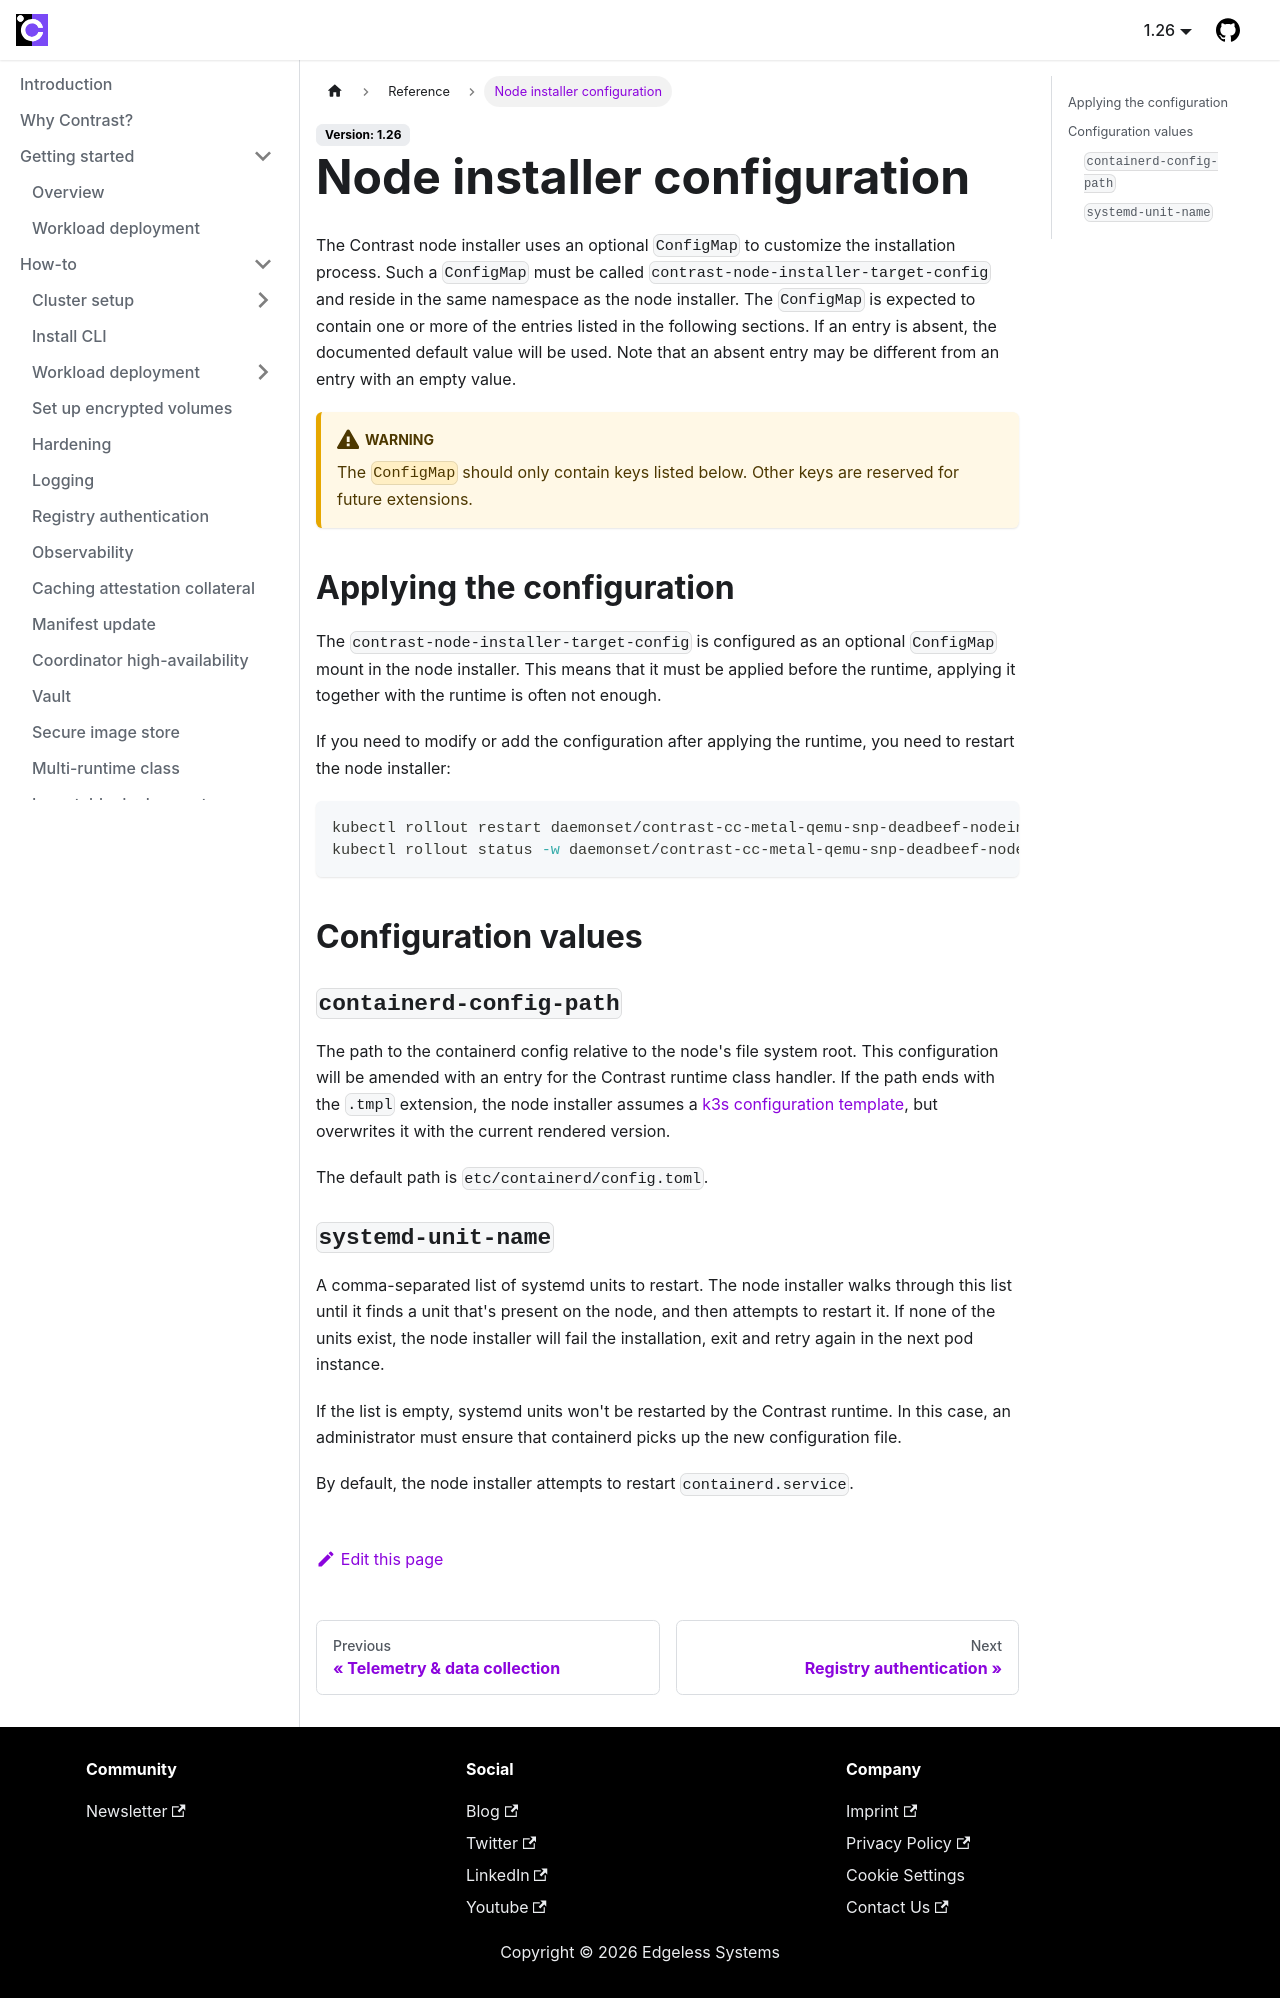

repository: edgelesssys/contrast · page: reference/node-installer-configuration.html · generator: docusaurus

# Node installer configuration

The Contrast node installer uses an optional `ConfigMap` to customize the installation process.
Such a `CofigMap` must be called `contrast-node-installer-target-config` and reside in the same namespace as the node installer.
The `ConfigMap` is expected to contain one or more of the entries listed in the following sections.
If an entry is absent, the documented default value will be used.
Note that an absent entry may be different from an entry with an empty value.

:::warning

The `ConfigMap` should only contain keys listed below.
Other keys are reserved for future extensions.

:::

## Applying the configuration

The `contrast-node-installer-target-config` is configured as an optional `ConfigMap` mount in the node installer.
This means that it must be applied before the runtime, applying it together with the runtime is often not enough.

If you need to modify or add the configuration after applying the runtime, you need to restart the node installer:

```sh
kubectl rollout restart daemonset/contrast-cc-metal-qemu-snp-deadbeef
kubectl rollout status -w daemonset/contrast-cc-metal-qemu-snp-deadbeef
```

## Configuration values

### `containerd-config-path`

The path to the containerd config relative to the node's file system root.
This configuration will be amended with an entry for the Contrast runtime class handler.
If the path ends with the `.tmpl` extension, the node installer assumes a [k3s configuration template](https://docs.k3s.io/advanced#configuring-containerd), but overwrites it with the current rendered version.

The default path is `etc/containerd/config.toml`.

### `systemd-unit-name`

A comma-separated list of systemd units to restart.
The node installer walks through this list until it finds a unit that's present on the node, and then attempts to restart it.
If none of the units exist, the node installer will fail the installation, exit and retry again in the next pod instance.

If the list is empty, systemd units won't be restarted by the Contrast runtime.
In this case, an administrator must ensure that containerd picks up the new configuration file.

By default, the node installer attempts to restart `containerd.service`.
